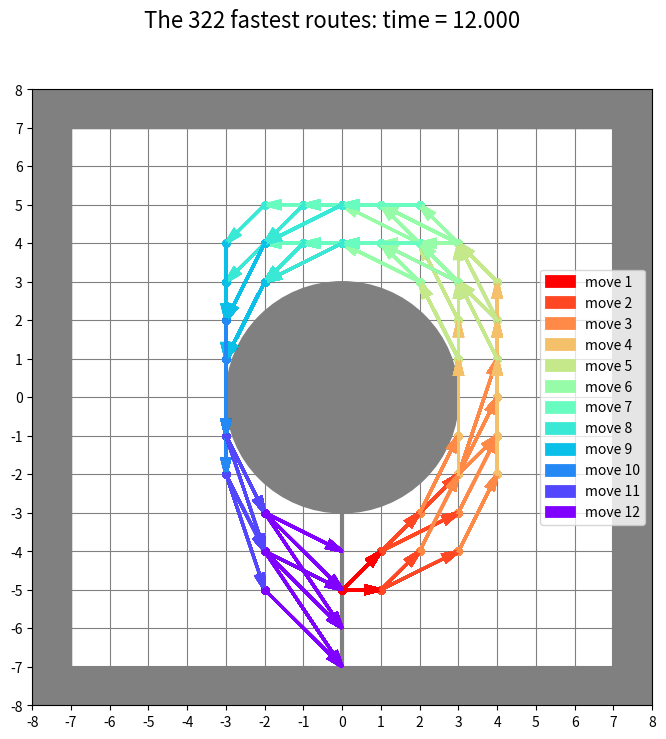
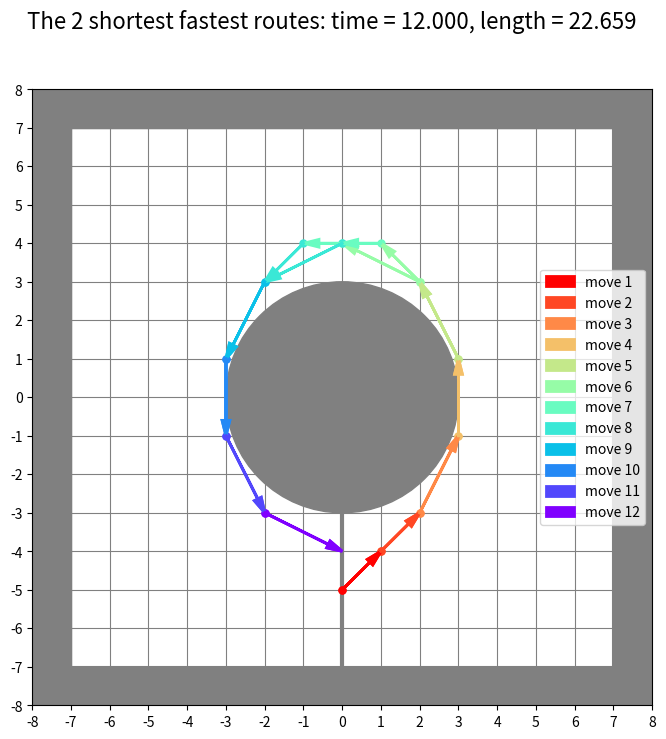

Generate these figures, in order, with matplotlib:
# solving Riddler Classic @ https://fivethirtyeight.com/features/can-you-zoom-around-the-race-track/

import functools
import numpy as np
import matplotlib.cm as cm
import matplotlib.pyplot as plt
from collections import namedtuple
from math import atan2, pi


P = namedtuple('P', 'x y')  # 2-D Point

# to label moves
ACCELERATIONS = {i: P(x, y) for i, (x, y) in enumerate([(x, y) for x in range(-1, 2) for y in range(-1, 2)], 1)}


def calc_angle(x, y):
    """get angle of polar coordinates from Cartesian coordinates"""
    return (atan2(y, x) + (2 * pi if y < 0 else 0.)) / (2 * pi)


def point_sum(p0, p1):
    """vector sum of two Points"""
    return P(p0.x + p1.x, p0.y + p1.y)


def point_dist(p0, p1):
    """Euclidean distance between two Points"""
    return ((p0.x - p1.x) ** 2 + (p0.y - p1.y) ** 2) ** 0.5


def point_rotate(p):
    """rotate Point by 90% clockwise"""
    return P(p.y, -p.x)


class S:
    """race State = <2-D position: Point, 2-D velocity: Point>"""
    def __init__(self, p, v):
        self.p = p
        self.v = v

    def __key(self):
        return (self.p.x, self.p.y, self.v.x, self.v.y)

    def __eq__(self, other):
        return self.__key() == other.__key()

    def __ne__(self, other):
        return not self.__eq__(other)

    def __hash__(self):
        return hash(self.__key())

    def __repr__(self):
        return f'S(p={self.p}, v={self.v})'

    def get_potential_moves(self):
        """get all potential next states in a boundless track"""
        potential_moves = {}
        for move, acc in ACCELERATIONS.items():
            v1 = point_sum(self.v, acc)
            p1 = point_sum(self.p, v1)
            potential_moves[move] = S(p1, v1)
        return potential_moves


A = namedtuple('A', 'moves prevs time')  # attributes of a state: prev( State)s, moves leading to it in given time


class RaceTrack:
    """representing a race track and the graph of possible race states to optimize upon"""
    def __init__(self, half_side=7, r=3, start_x=None, accept=None):
        """init the track and the graph of possible race states"""
        self.half_side = half_side
        self.r = r
        self.r2 = r ** 2
        self.accept = accept if accept else self.angle_doesnt_worsen
        self.points_to_angles = {
            P(x, y): calc_angle(x, y)
            for x in range(-half_side, half_side + 1)
                for y in range(-half_side, half_side + 1)
                    if x**2 + y**2 >= self.r2
        }
        self.start_point = P(x=start_x if start_x else (half_side + r) // 2, y=0)
        self.start_node = S(self.start_point, P(0, 0))
        self.nodes = {self.start_node: A(moves=[''], prevs=[], time=0.)}
        self.starts = set([self.start_node])
        self.ends = set()

    @functools.lru_cache(maxsize=None)
    def segment_crosses_circle(self, p0, p1):
        """True iff the segment between the two given Points crosses the circle in two crossing points"""
        if p0.x == p1.x:
            delta = self.r2 - p0.x ** 2
            if delta <= 0.:
                return False
            else:
                (y_min, y_max) = (p0.y, p1.y) if p0.y < p1.y else (p1.y, p0.y)
                y_plus = delta ** 0.5
                y_minus = - y_plus
                return y_min <= y_minus <= y_max and y_min <= y_plus <= y_max
        elif p0.y == p1.y:
            delta = self.r2 - p0.y ** 2
            if delta <= 0.:
                return False
            else:
                (x_min, x_max) = (p0.x, p1.x) if p0.x < p1.x else (p1.x, p0.x)
                x_plus = delta ** 0.5
                x_minus = -x_plus
                return x_min <= x_minus <= x_max and x_min <= x_plus <= x_max
        else:
            m = (p1.y - p0.y) / (p1.x - p0.x)
            k = p0.y - m * p0.x
            km = k * m
            m2_1 = m ** 2 + 1
            delta = km ** 2 - m2_1 * (k ** 2 - self.r2)
            if delta <= 0.:
                return False
            else:
                (x_min, x_max) = (p0.x, p1.x) if p0.x < p1.x else (p1.x, p0.x)
                delta_sqrt = delta ** 0.5
                x_plus = (-km + delta_sqrt) / m2_1
                x_minus = (-km - delta_sqrt) / m2_1
                return x_min <= x_minus <= x_max and x_min <= x_plus <= x_max

    @functools.lru_cache(maxsize=None)
    def arrow_crosses_finish(self, p0, p1):
        """True iff Point p1 is on or beyond the finish line, but p0 is not"""
        if p1.y < 0:
            return False
        elif p0.y >= 0:
            return False
        elif p0.x == p1.x:
            return self.r <= p0.x <= self.half_side
        else:
            x_cross = p0.x - p0.y * (p1.x - p0.x) / (p1.y - p0.y)
            return self.r <= x_cross <= self.half_side

    def get_admissible_moves(self, s0, accept=None):
        """
        If no potential move crosses the finish line, then return:
            (list of all potential next states within the track boundaries, False)
        otherwise return:
            (list of all potential next states within the track boundaries and across the finish line, True)
        """
        if not accept:
            accept = self.accept
        admissible_moves = {}
        finish_possible = False
        for move, s1 in s0.get_potential_moves().items():
            if not s1.p in self.points_to_angles or self.segment_crosses_circle(s0.p, s1.p):
                continue
            finishing = self.arrow_crosses_finish(s0.p, s1.p)
            if not finish_possible and finishing:
                admissible_moves = {}
                finish_possible = True
            if finish_possible and finishing or not finish_possible and accept(s0, s1):
                admissible_moves[move] = s1
        return admissible_moves, finish_possible

    def angle_compares_ok(self, s0, s1, comparison_function):
        """True iff the angle improves between the two given states, as measured by the given comparison_function"""
        phi0, phi1 = self.points_to_angles[s0.p], self.points_to_angles[s1.p]
        return comparison_function(phi0, phi1) and phi1 - phi0 < 0.5

    def angle_improves(self, s0, s1):
        """True iff the angle improves between the two given states"""
        return self.angle_compares_ok(s0, s1, lambda phi0, phi1: phi1 > phi0)

    def angle_doesnt_worsen(self, s0, s1):
        """True iff the angle does not worsen between the two given states"""
        return self.angle_compares_ok(s0, s1, lambda phi0, phi1: phi1 >= phi0)

    def move_forward(self):
        """enrich the graph of race states by one move forward from every last reached state"""
        new_starts = set()
        finish_reached = False
        for s0 in self.starts:
            a0 = self.nodes[s0]
            admissible_moves, finishing = self.get_admissible_moves(s0)
            finish_reached = finish_reached or finishing
            for move1, s1 in admissible_moves.items():
                new_time = a0.time + 1.
                if s1 not in self.nodes:
                    a1 = A(moves=[move1], prevs=[s0], time=new_time)
                    self.nodes[s1] = a1
                    new_starts.add(s1)
                elif self.nodes[s1].time == new_time:
                    a1 = self.nodes[s1]
                    a1.moves.append(move1)
                    a1.prevs.append(s0)
                if finishing:
                    self.ends.add(s1)
        if finish_reached:
            self.starts = set()
        else:
            self.starts = new_starts
        return finish_reached

    def retrace_paths_back_to_start(self, s1):
        """get all bakward sequences of points from state s1 to the start point"""
        if s1 == self.start_node:
            return [[('', s1.p)]]
        paths = []
        a1 = self.nodes[s1]
        for move01, s0 in zip(a1.moves, a1.prevs):
            path_end = [(move01, s1.p)]
            prev_paths = self.retrace_paths_back_to_start(s0)
            for prev_path in prev_paths:
                paths.append(path_end + prev_path)
        return paths

    def score_path(self, points):
        """
        compute the time and the length of a path, given as a sequence of points;
        for the move crossing the finish line, only the fraction of time and length before crossing is considered
        """
        time, length = 0., 0.
        for p0, p1 in zip(points[:-1], points[1:]):
            fraction_before_finish = -p0.y / (p1.y - p0.y) if self.arrow_crosses_finish(p0, p1) else 1.
            time += fraction_before_finish
            length += fraction_before_finish * point_dist(p0, p1)
        return time, length

    def optimize_route(self, do_print=True, do_plot=True):
        """
        identify and return the best routes [(time, length, <string_of_move_labels>, <list_of_points>)]
        :param consider_length: True iff the min. length should be a secondary optimization criterion, after min. time
        :param do_print: True iff the best routes should be printed
        :param do_plot: True iff the best routes should be plotted
        :return: the best routes [(time, length, <string_of_move_labels>, <list_of_points>)], sorted
        """
        def route2str(time, length, moves, points):
            return f'time = {time:.3f}, length = {length:.3f}, moves = {moves}, points = {[(p.x, p.y) for p in points]}'

        if do_print:
            print(f'\nFINDING THE FASTEST ROUTES...')
        n_moves = 0
        while self.starts:
            n_moves += 1
            self.move_forward()
            n_open_paths = len(self.starts)
            if n_open_paths:
                if do_print:
                    print(f'After {n_moves} moves, {len(self.starts)} states/nodes have been reached...')
        backward_paths = []
        for s_end in self.ends:
            backward_paths.extend(self.retrace_paths_back_to_start(s_end))
        fastest_routes = []
        for backward_path in backward_paths:
            moves, points = zip(*reversed(backward_path))
            moves = ''.join([str(move) for move in moves])
            time, length = self.score_path(points)
            fastest_routes.append((time, length, moves, [point_rotate(point) for point in points]))
        n_fastest = len(fastest_routes)
        fastest_routes = sorted(fastest_routes)
        best_time_length = fastest_routes[0][:2]
        n_shortest_fastest = 0
        for route in fastest_routes:
            if route[:2] > best_time_length:
                break
            else:
                n_shortest_fastest += 1
        shortest_fastest_routes = fastest_routes[:n_shortest_fastest]
        if do_print:
            print(f'After {n_moves} moves, the finish line has been reached or crossed.')
            print()
            print(f'{"These are" if n_fastest > 1 else "This is"} '
                  f'the {n_fastest} fastest path{"s" if n_fastest > 1 else ""}:')
            for (time, length, moves, points) in fastest_routes:
                print(route2str(time, length, moves, points))
            print()
            print(f'{"These are" if n_shortest_fastest > 1 else "This is"} '
                  f'the {n_shortest_fastest} shortest fastest path{"s" if n_shortest_fastest > 1 else ""}:')
            for (time, length, moves, points) in shortest_fastest_routes:
                print(route2str(time, length, moves, points))
        if do_plot:
            min_time, min_length = shortest_fastest_routes[0][:2]
            self.plot_routes(
                fastest_routes,
                f'The {n_fastest} fastest route{"s" if n_fastest > 1 else ""}: time = {min_time:.3f}'
            )
            self.plot_routes(
                shortest_fastest_routes,
                f'The {n_shortest_fastest} shortest fastest route{"s" if n_shortest_fastest > 1 else ""}: '
                f'time = {min_time:.3f}, length = {min_length:.3f}'
            )
        return fastest_routes

    def plot_routes(self, routes, title, do_annotate=False):
        """
        plot the given routes
        :param routes: sequence of routes [(time, length, <string_of_move_labels>, <list_of_points>)]
        :param title: figure title
        :param do_annotate: True iff moves should be labelled in the plot
        :return: nothing
        """
        foreground = 10
        background = 0
        hs = self.half_side
        margin = 1
        plt_hs = hs + margin
        fig, ax = plt.subplots(nrows=1, ncols=1, figsize=(plt_hs, plt_hs))
        fig.suptitle(title, fontsize=16)
        plt.xlim(-plt_hs, +plt_hs)
        plt.ylim(-plt_hs, +plt_hs)
        major_ticks = np.linspace(-plt_hs, plt_hs, 2 * plt_hs + 1)
        ax.set_xticks(major_ticks)
        ax.set_yticks(major_ticks)
        wall_col = 'gray'
        ax.grid(color=wall_col, zorder=background)
        ax.plot([-hs, +hs], [-hs, -hs], color=wall_col, zorder=background)
        ax.plot([-hs, +hs], [+hs, +hs], color=wall_col, zorder=background)
        ax.plot([-hs, -hs], [-hs, +hs], color=wall_col, zorder=background)
        ax.plot([+hs, +hs], [-hs, +hs], color=wall_col, zorder=background)
        ax.add_patch(plt.Circle((0, 0), self.r, color=wall_col, zorder=background))
        ax.add_patch(plt.Rectangle((-plt_hs, -plt_hs), margin, 2 * plt_hs, color=wall_col, zorder=background))
        ax.add_patch(plt.Rectangle((hs, -plt_hs), margin, 2 * plt_hs, color=wall_col, zorder=background))
        ax.add_patch(plt.Rectangle((-plt_hs, -plt_hs), 2 * plt_hs,  margin, color=wall_col, zorder=background))
        ax.add_patch(plt.Rectangle((-plt_hs, hs), 2 * plt_hs,  margin, color=wall_col, zorder=background))
        ax.plot([0, 0], [-self.r, -hs], linewidth=3, color=wall_col, zorder=background)
        legends = []
        for route_count, (time, length, moves, points) in enumerate(routes, 1):
            colors = reversed(cm.rainbow(np.linspace(0, 1, len(points) - 1)))
            for arrow_count, (p0, p1, move, arrow_color) in enumerate(zip(points[:-1], points[1:], moves, colors), 1):
                arrow_zorder = foreground + arrow_count
                ax.plot([p0.x], [p0.y], marker='o', markersize=5, color=arrow_color, zorder=arrow_zorder - 2)
                arrow = ax.arrow(p0.x, p0.y, p1.x - p0.x, p1.y - p0.y, color=arrow_color, linewidth=2,
                             zorder=arrow_zorder, head_width=0.2, head_length=0.4, length_includes_head=True)
                if route_count == 1:
                    legends.append((arrow, 'move ' + str(arrow_count)))
                if do_annotate:
                    ax.annotate(move, ((p0.x + p1.x) / 2, (p0.y + p1.y) / 2), zorder=arrow_zorder + 10)
        arrows, labels = zip(*legends)
        ax.legend(arrows, labels)
        plt.show()


if __name__ == '__main__':
    RaceTrack().optimize_route()
